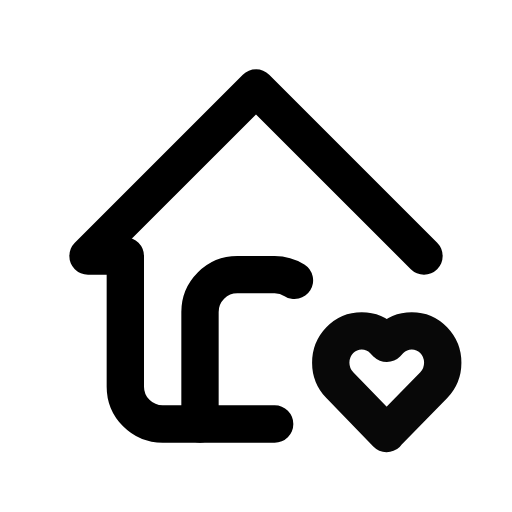
t = 0.00 s
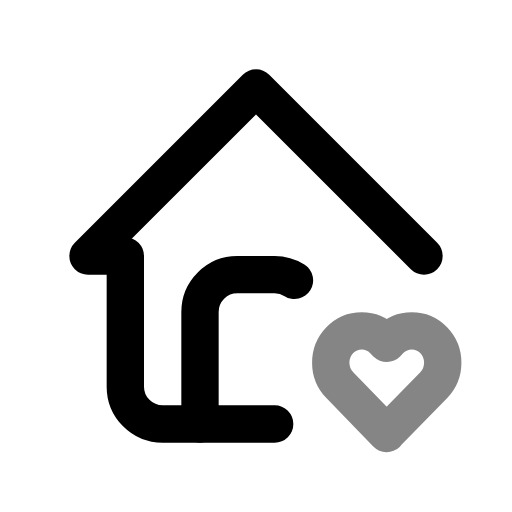
t = 0.39 s
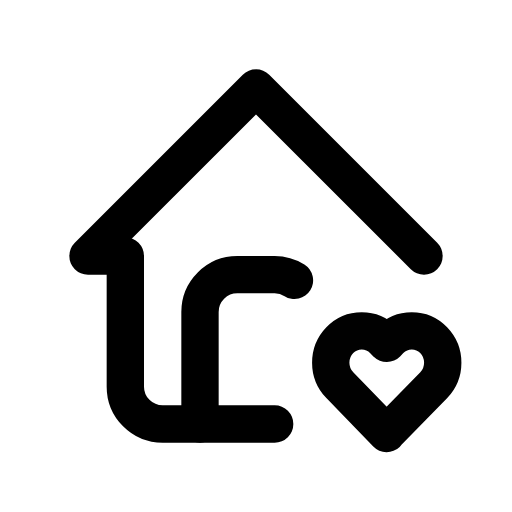
t = 0.92 s
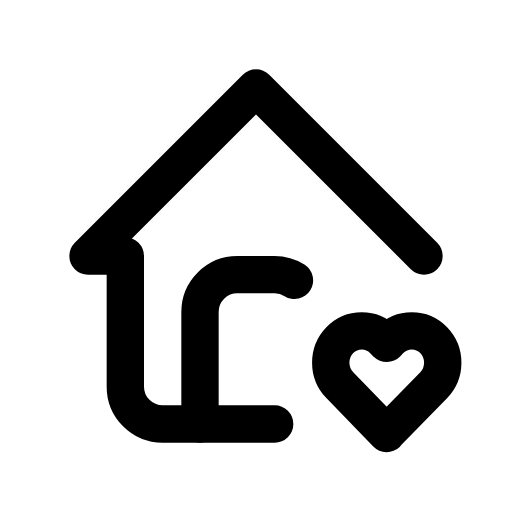
t = 1.56 s
t = 1.96 s: frame unchanged from t = 1.56 s, image omitted
t = 2.35 s: frame unchanged from t = 1.56 s, image omitted

The animated SVG that drew these frames (rendered in a browser with its animation timeline set to each time). Animation: 1 CSS @keyframes rule; one cycle of 2.75 s, repeats indefinitely.

<svg xmlns="http://www.w3.org/2000/svg" width="24" height="24" fill="none" stroke="currentColor" stroke-linecap="round" stroke-linejoin="round" stroke-width="2" viewBox="0 0 24 24">
    <!-- Generated by scripts/icon-expansion/generate.mjs -->
    <!-- Adapted from Tabler Icons 3.34.1.
MIT License

Copyright (c) 2020-2024 Paweł Kuna

Permission is hereby granted, free of charge, to any person obtaining a copy
of this software and associated documentation files (the "Software"), to deal
in the Software without restriction, including without limitation the rights
to use, copy, modify, merge, publish, distribute, sublicense, and/or sell
copies of the Software, and to permit persons to whom the Software is
furnished to do so, subject to the following conditions:

The above copyright notice and this permission notice shall be included in all
copies or substantial portions of the Software.

THE SOFTWARE IS PROVIDED "AS IS", WITHOUT WARRANTY OF ANY KIND, EXPRESS OR
IMPLIED, INCLUDING BUT NOT LIMITED TO THE WARRANTIES OF MERCHANTABILITY,
FITNESS FOR A PARTICULAR PURPOSE AND NONINFRINGEMENT. IN NO EVENT SHALL THE
AUTHORS OR COPYRIGHT HOLDERS BE LIABLE FOR ANY CLAIM, DAMAGES OR OTHER
LIABILITY, WHETHER IN AN ACTION OF CONTRACT, TORT OR OTHERWISE, ARISING FROM,
OUT OF OR IN CONNECTION WITH THE SOFTWARE OR THE USE OR OTHER DEALINGS IN THE
SOFTWARE. -->
    <style>
        @media (prefers-reduced-motion: no-preference) {
            @keyframes ira-exp-pulse { 0%, 100% { opacity: 1; } 22% { opacity: .45; } 40% { opacity: 1; } }
            [data-ira-motion="home-heart"] { transform-box: fill-box; transform-origin: center; animation: ira-exp-pulse 2.65s ease-in-out -0.1s infinite; }
        }
    </style>
    <g transform="translate(1.5 1.5) scale(.875)"><path d="M21 12l-9 -9l-9 9h2v7a2 2 0 0 0 2 2h6"/><path d="M9 21v-6a2 2 0 0 1 2 -2h2c.39 0 .754 .112 1.061 .304"/></g>
    <g data-ira-motion="home-heart"><g transform="translate(1.5 1.5) scale(.875)"><path d="M19 21.5l2.518 -2.58a1.74 1.74 0 0 0 0 -2.413a1.627 1.627 0 0 0 -2.346 0l-.168 .172l-.168 -.172a1.627 1.627 0 0 0 -2.346 0a1.74 1.74 0 0 0 0 2.412l2.51 2.59z"/></g></g>
</svg>
